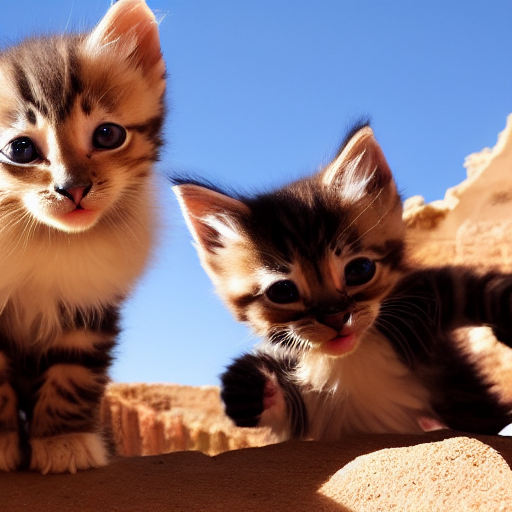
Generation parameters embedded in this image by AUTOMATIC1111 Stable Diffusion web UI or a fork of it (Forge, ...) (PNG 'parameters' text chunk):
Kittens playing in ancient ruins, desert mystery, god rays, high definition
Negative prompt: Blurry
Steps: 47, Sampler: Euler a, CFG scale: 7, Seed: 141679706, Size: 512x512, Model hash: 81761151